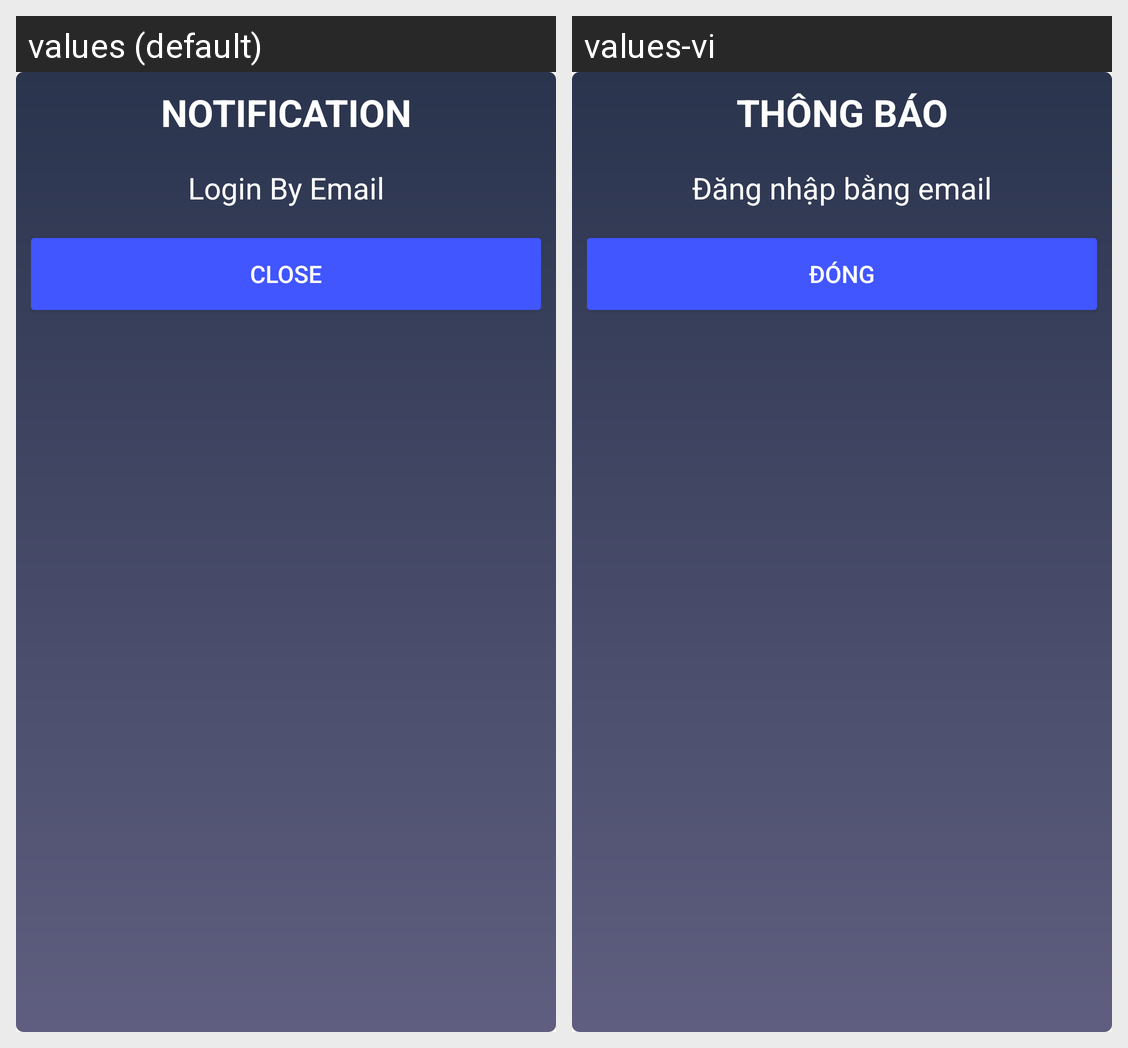

Here is an Android app screen in its default locale and in the app's own translations. Write out the translated-string differences for the strings that appear on this screen.
Android screen res/layout/message_alert.xml rendered under 2 locales, left to right: values (default), values-vi. Device: Nexus 5 (rendered at 1080×1920; each locale shown at half size, 540×960, under a caption strip naming it); theme Theme.Midterm.
Strings drawn on this screen, with the default value and each locale's value (text and hints the layout hard-codes, and strings that could not be matched under every locale, appear in the picture but are not listed):

notification
  values: Notification
  values-vi: Thông báo

login_by_email
  values: Login By Email
  values-vi: Đăng nhập bằng email

close
  values: Close
  values-vi: Đóng
